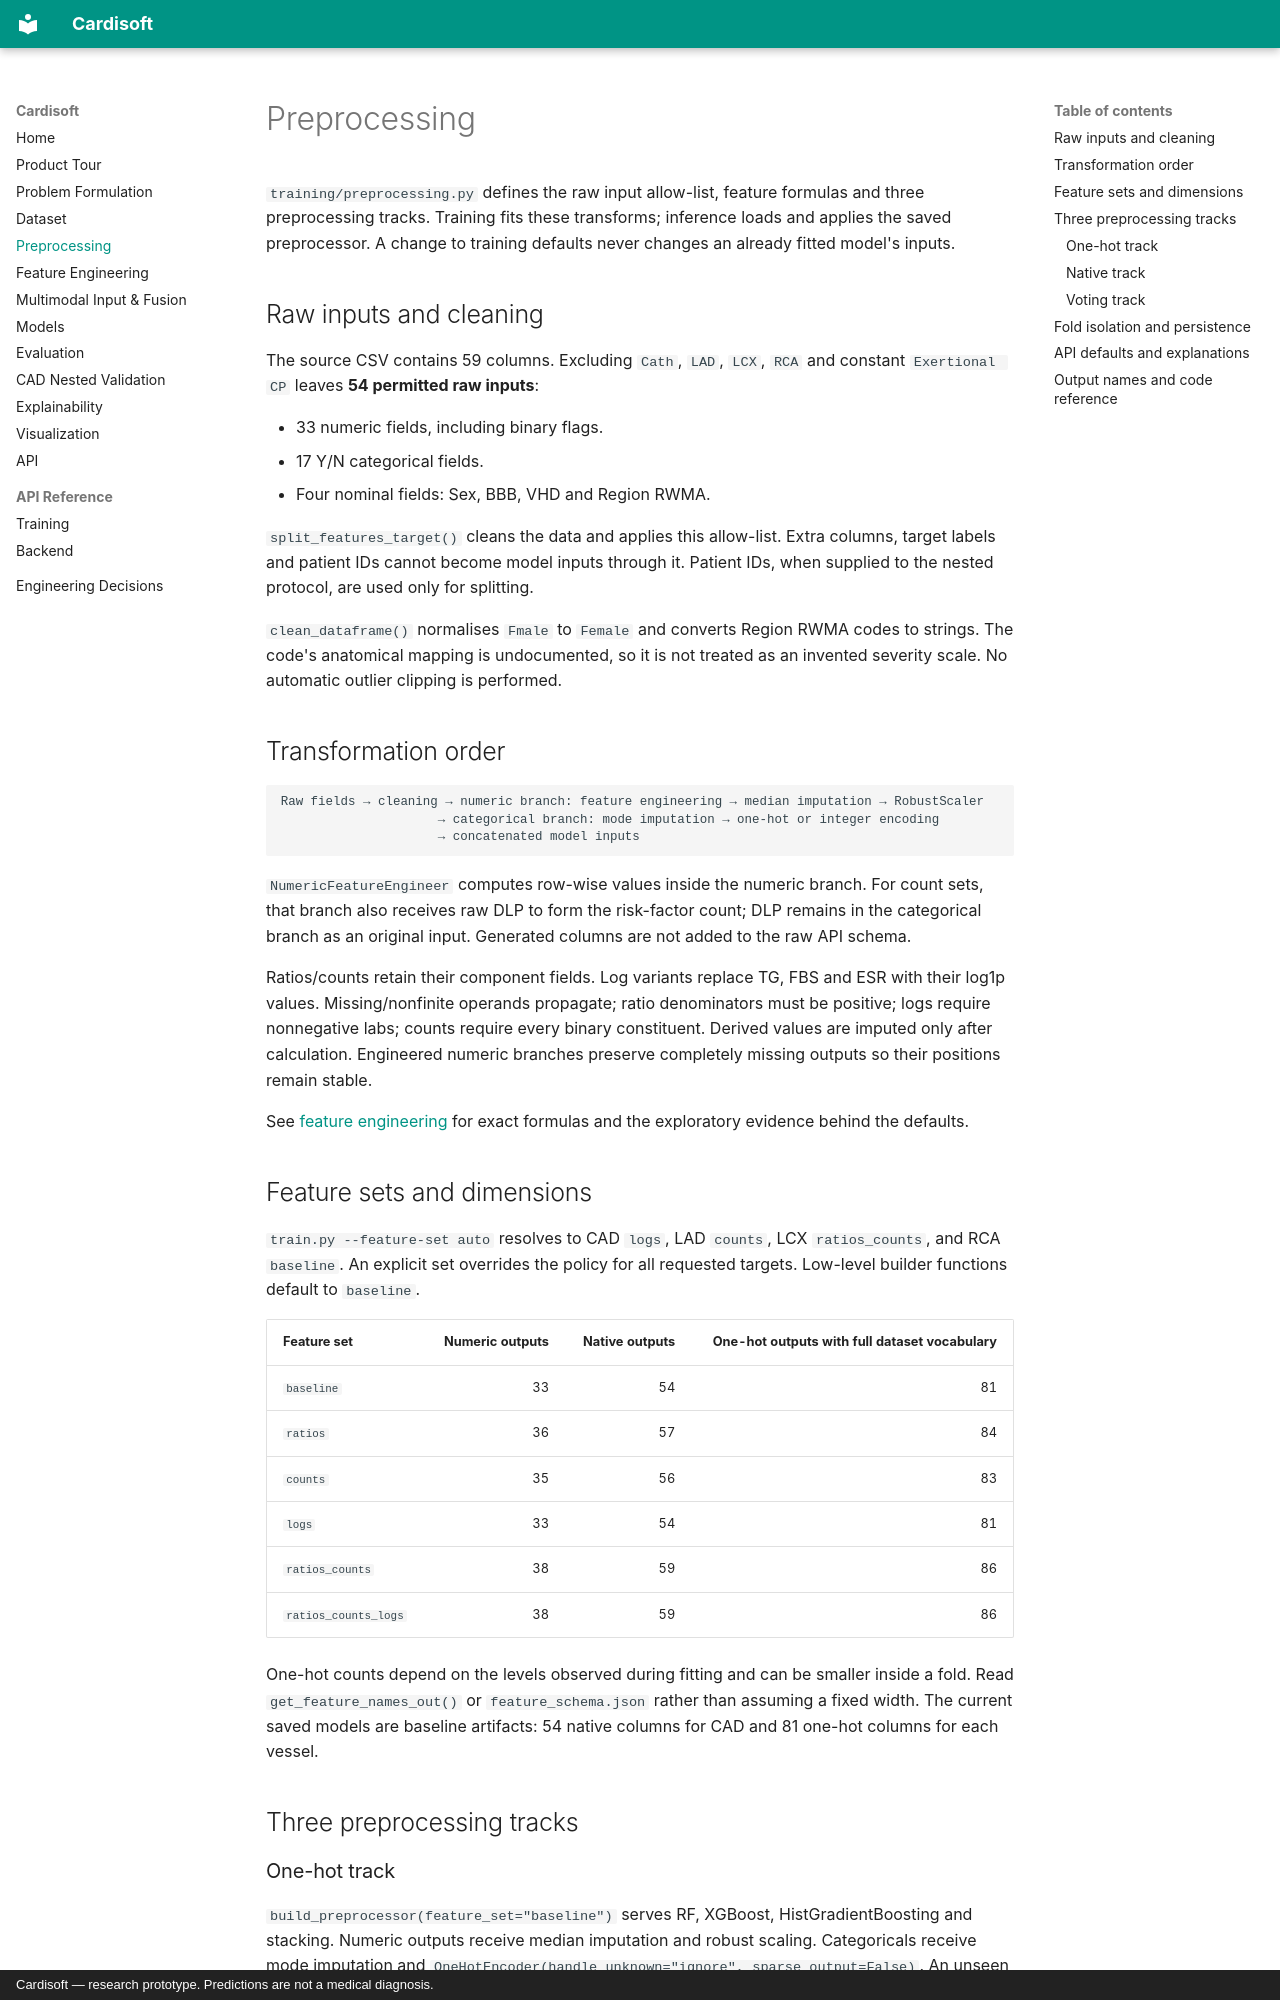

repository: shavipal567/Cardisoft · page: preprocessing/index.html · generator: mkdocs · copyright: Cardisoft — research prototype. Predictions are not a medical diagnosis.

# Preprocessing

`training/preprocessing.py` defines the raw input allow-list, feature formulas and
three preprocessing tracks. Training fits these transforms; inference loads and
applies the saved preprocessor. A change to training defaults never changes an
already fitted model's inputs.

## Raw inputs and cleaning

The source CSV contains 59 columns. Excluding `Cath`, `LAD`, `LCX`, `RCA` and
constant `Exertional CP` leaves **54 permitted raw inputs**:

- 33 numeric fields, including binary flags.
- 17 Y/N categorical fields.
- Four nominal fields: Sex, BBB, VHD and Region RWMA.

`split_features_target()` cleans the data and applies this allow-list. Extra
columns, target labels and patient IDs cannot become model inputs through it.
Patient IDs, when supplied to the nested protocol, are used only for splitting.

`clean_dataframe()` normalises `Fmale` to `Female` and converts Region RWMA codes
to strings. The code's anatomical mapping is undocumented, so it is not treated
as an invented severity scale. No automatic outlier clipping is performed.

## Transformation order

```text
Raw fields → cleaning → numeric branch: feature engineering → median imputation → RobustScaler
                     → categorical branch: mode imputation → one-hot or integer encoding
                     → concatenated model inputs
```

`NumericFeatureEngineer` computes row-wise values inside the numeric branch.
For count sets, that branch also receives raw DLP to form the risk-factor count;
DLP remains in the categorical branch as an original input. Generated columns
are not added to the raw API schema.

Ratios/counts retain their component fields. Log variants replace TG, FBS and ESR
with their log1p values. Missing/nonfinite operands propagate; ratio denominators
must be positive; logs require nonnegative labs; counts require every binary
constituent. Derived values are imputed only after calculation. Engineered numeric
branches preserve completely missing outputs so their positions remain stable.

See [feature engineering](feature-engineering.md) for exact formulas and the
exploratory evidence behind the defaults.

## Feature sets and dimensions

`train.py --feature-set auto` resolves to CAD `logs`, LAD `counts`, LCX
`ratios_counts`, and RCA `baseline`. An explicit set overrides the policy for
all requested targets. Low-level builder functions default to `baseline`.

| Feature set | Numeric outputs | Native outputs | One-hot outputs with full dataset vocabulary |
|---|---:|---:|---:|
| `baseline` | 33 | 54 | 81 |
| `ratios` | 36 | 57 | 84 |
| `counts` | 35 | 56 | 83 |
| `logs` | 33 | 54 | 81 |
| `ratios_counts` | 38 | 59 | 86 |
| `ratios_counts_logs` | 38 | 59 | 86 |

One-hot counts depend on the levels observed during fitting and can be smaller
inside a fold. Read `get_feature_names_out()` or `feature_schema.json` rather than
assuming a fixed width. The current saved models are baseline artifacts: 54
native columns for CAD and 81 one-hot columns for each vessel.

## Three preprocessing tracks

### One-hot track

`build_preprocessor(feature_set="baseline")` serves RF, XGBoost,
HistGradientBoosting and stacking. Numeric outputs receive median imputation
and robust scaling. Categoricals receive mode imputation and
`OneHotEncoder(handle_unknown="ignore", sparse_output=False)`. An unseen category
therefore has an all-zero block at inference.
